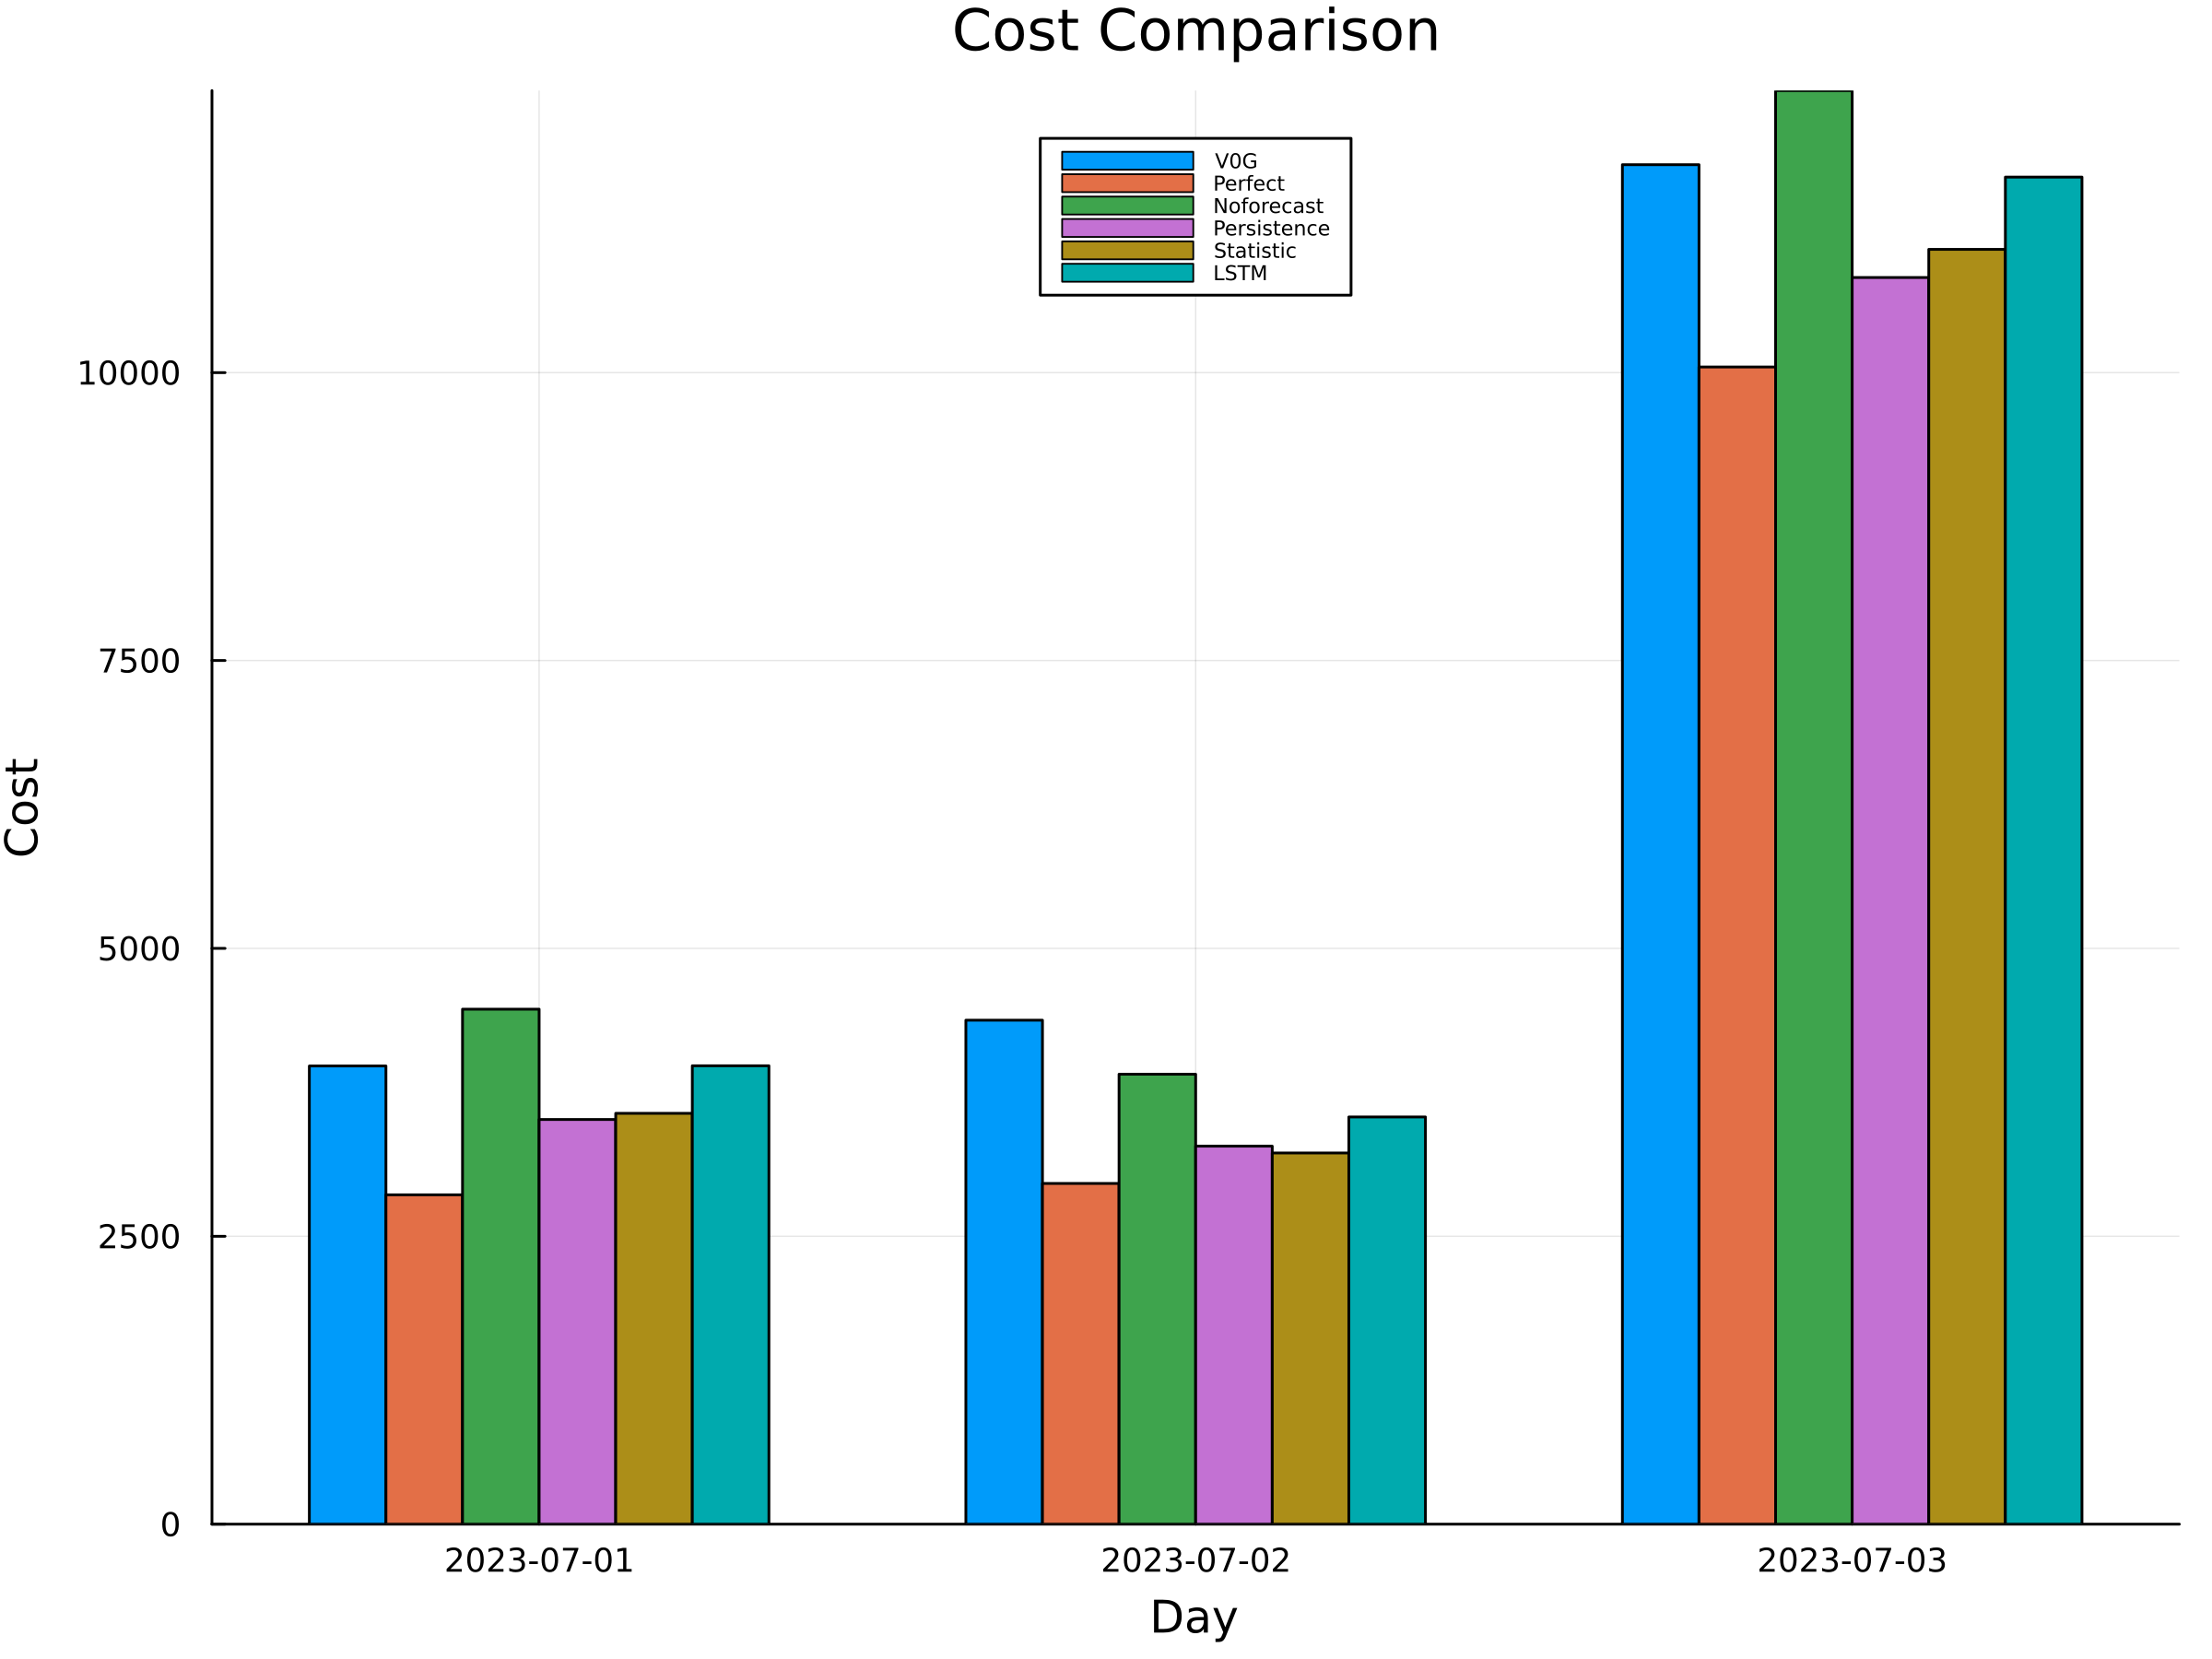

Source data for this figure (header and first rows):
day, V0G, Perfect, Noforecast, Persistence, Statistic, LSTM
2023-07-01, 3979, 2860, 4472, 3514, 3567, 3981
2023-07-02, 4376, 2959, 3907, 3282, 3223, 3536
2023-07-03, 11806, 10049, 12449, 10826, 11071, 11698
